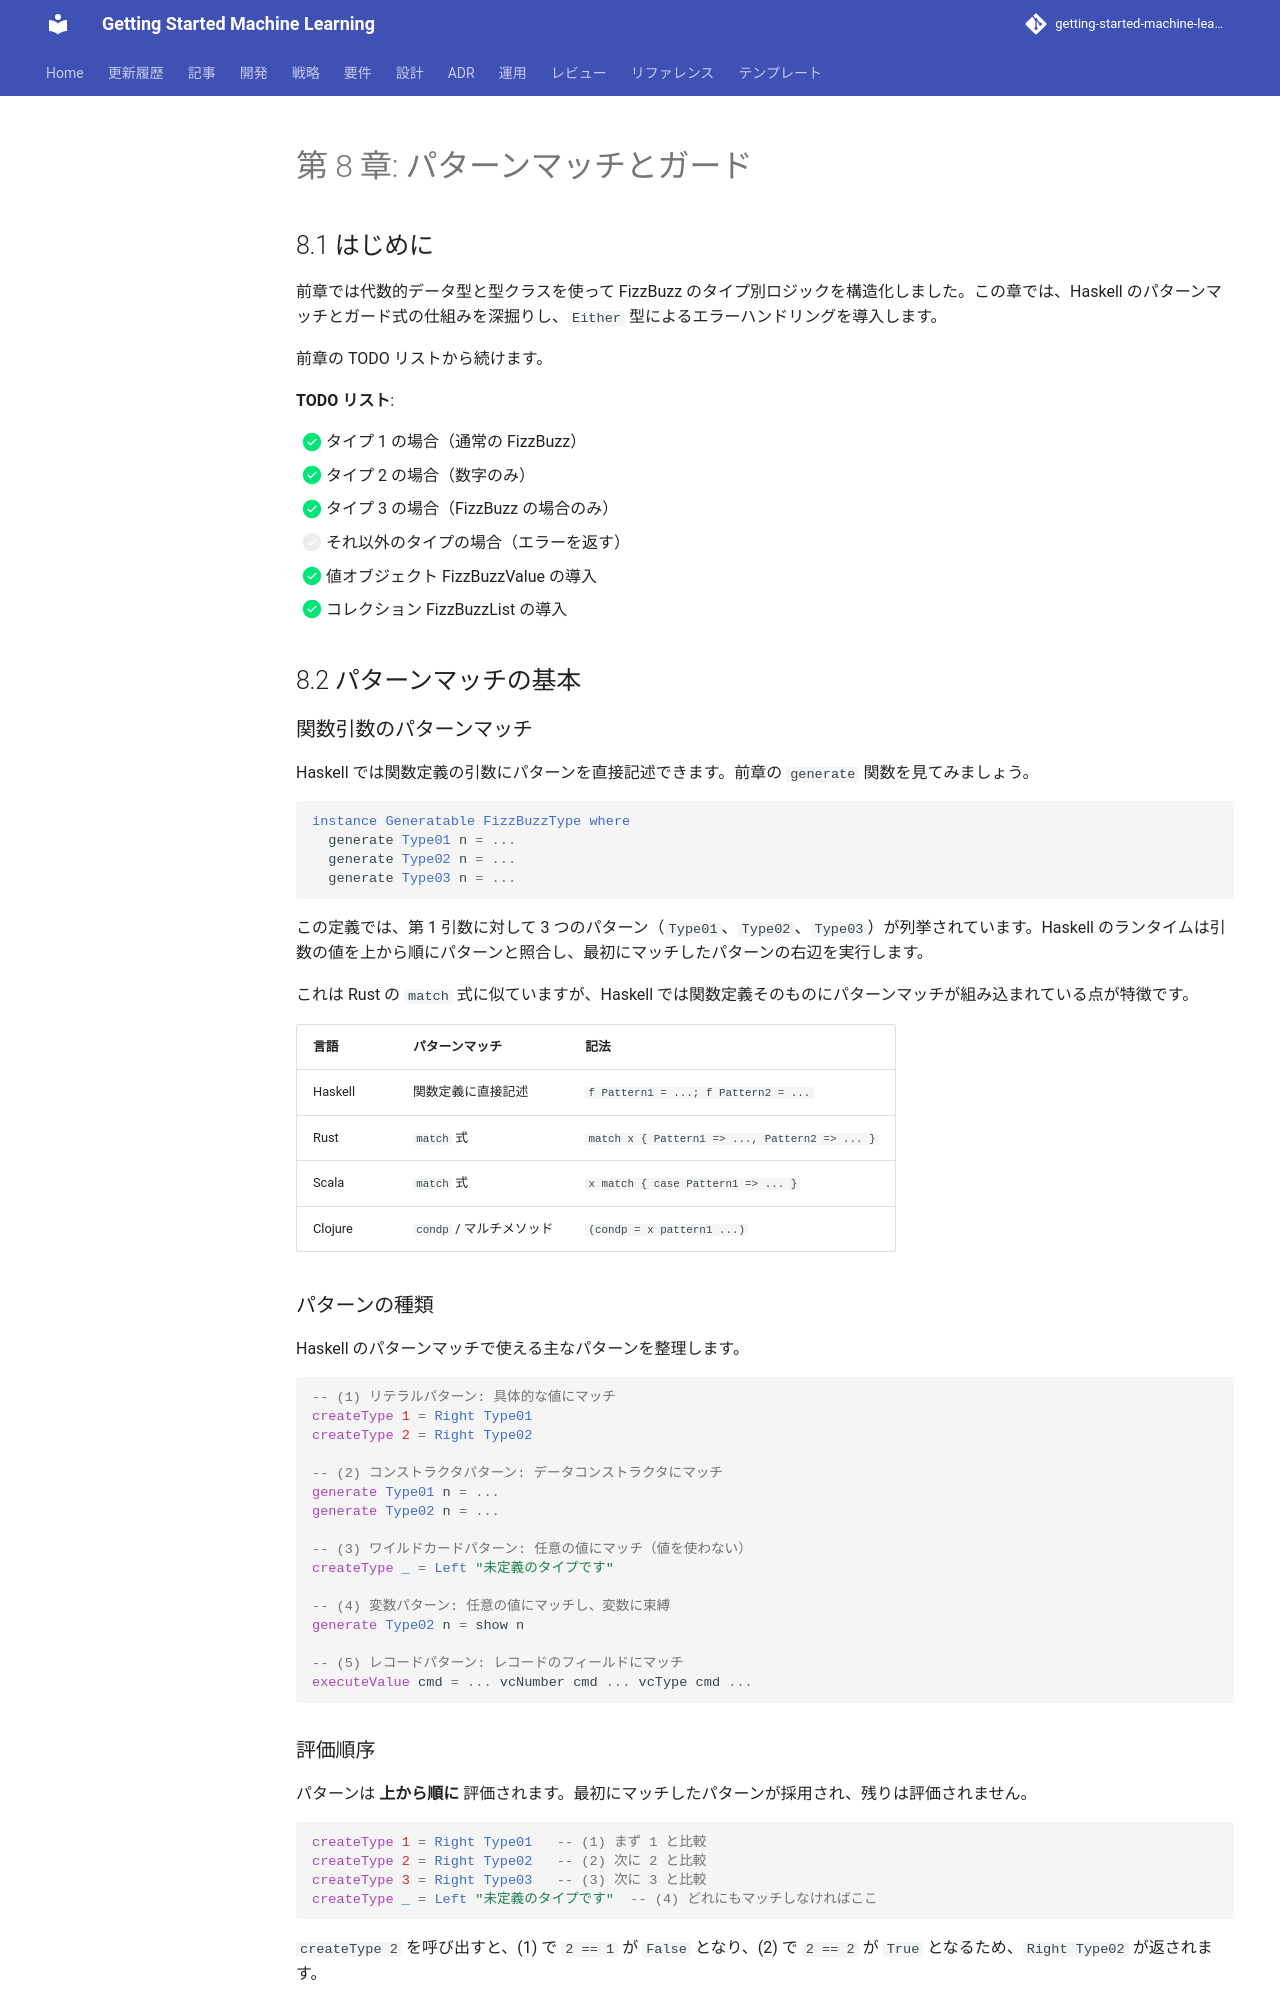

repository: k2works/getting-started-machine-learning · page: article/getting-start-tdd/haskell/08-pattern-matching-and-guards/index.html · generator: mkdocs

---
type: Article
title: "第 8 章: パターンマッチとガード"
description: "前章では代数的データ型と型クラスを使って FizzBuzz のタイプ別ロジックを構造化しました。"
tags: [article, getting-start-tdd, haskell]
status: stable
generated: { by: human:kakimomokuri, at: 2026-03-24T05:22:28Z }
---

# 第 8 章: パターンマッチとガード

## 8.1 はじめに

前章では代数的データ型と型クラスを使って FizzBuzz のタイプ別ロジックを構造化しました。この章では、Haskell のパターンマッチとガード式の仕組みを深掘りし、`Either` 型によるエラーハンドリングを導入します。

前章の TODO リストから続けます。

**TODO リスト**:

- [x] タイプ 1 の場合（通常の FizzBuzz）
- [x] タイプ 2 の場合（数字のみ）
- [x] タイプ 3 の場合（FizzBuzz の場合のみ）
- [ ] それ以外のタイプの場合（エラーを返す）
- [x] 値オブジェクト FizzBuzzValue の導入
- [x] コレクション FizzBuzzList の導入

## 8.2 パターンマッチの基本

### 関数引数のパターンマッチ

Haskell では関数定義の引数にパターンを直接記述できます。前章の `generate` 関数を見てみましょう。

```haskell
instance Generatable FizzBuzzType where
  generate Type01 n = ...
  generate Type02 n = ...
  generate Type03 n = ...
```

この定義では、第 1 引数に対して 3 つのパターン（`Type01`、`Type02`、`Type03`）が列挙されています。Haskell のランタイムは引数の値を上から順にパターンと照合し、最初にマッチしたパターンの右辺を実行します。

これは Rust の `match` 式に似ていますが、Haskell では関数定義そのものにパターンマッチが組み込まれている点が特徴です。

| 言語 | パターンマッチ | 記法 |
|------|--------------|------|
| Haskell | 関数定義に直接記述 | `f Pattern1 = ...; f Pattern2 = ...` |
| Rust | `match` 式 | `match x { Pattern1 => ..., Pattern2 => ... }` |
| Scala | `match` 式 | `x match { case Pattern1 => ... }` |
| Clojure | `condp` / マルチメソッド | `(condp = x pattern1 ...)` |

### パターンの種類

Haskell のパターンマッチで使える主なパターンを整理します。

```haskell
-- (1) リテラルパターン: 具体的な値にマッチ
createType 1 = Right Type01
createType 2 = Right Type02

-- (2) コンストラクタパターン: データコンストラクタにマッチ
generate Type01 n = ...
generate Type02 n = ...

-- (3) ワイルドカードパターン: 任意の値にマッチ（値を使わない）
createType _ = Left "未定義のタイプです"

-- (4) 変数パターン: 任意の値にマッチし、変数に束縛
generate Type02 n = show n

-- (5) レコードパターン: レコードのフィールドにマッチ
executeValue cmd = ... vcNumber cmd ... vcType cmd ...
```
